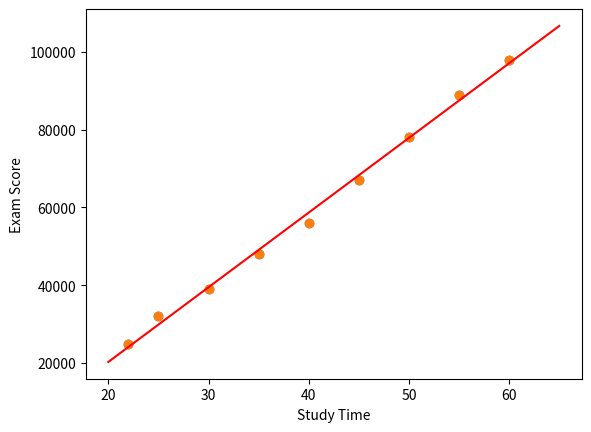

This chart was generated by the following Python code:
import numpy as np
import matplotlib.pyplot as plt


def linear_regression(x, y):
    # Calculate the mean of x and y
    x_mean = np.mean(x)
    y_mean = np.mean(y)

    # Calculate the difference between each x value and the mean of x
    x_diff = x - x_mean

    # Calculate the difference between each y value and the mean of y
    y_diff = y - y_mean

    # Calculate the slope of the line
    slope = np.sum(x_diff * y_diff) / np.sum(x_diff ** 2)

    # Calculate the intercept of the line
    intercept = y_mean - slope * x_mean

    return slope, intercept


if __name__ == "__main__":
    # Generate some example data
    # study_time = np.array([2, 4, 6, 8, 10, 12])
    # exam_score = np.array([65, 70, 75, 80, 85, 90])

    # # Plot the data
    # plt.scatter(study_time, exam_score)
    # plt.xlabel('Study Time')
    # plt.ylabel('Exam Score')
    # plt.show()

    # slope, intercept = linear_regression(study_time, exam_score)
    # print('Slope:', slope)
    # print('Intercept:', intercept)

    # # Plot the data
    # plt.scatter(study_time, exam_score)
    # plt.xlabel('Study Time')
    # plt.ylabel('Exam Score')

    # # Plot the line of best fit
    # line_x = np.array([0, 14])
    # line_y = slope * line_x + intercept
    # plt.plot(line_x, line_y, color='red')

    # plt.show()

    # Example 2
    # Define the age and income arrays
    age = np.array([22, 25, 30, 35, 40, 45, 50, 55, 60])
    income = np.array([25000, 32000, 39000, 48000, 56000, 67000, 78000, 89000, 98000])

    # Plot the data points
    plt.scatter(age, income)
    plt.show()
    slope, intercept = linear_regression(age, income)
    print('Slope:', slope)
    print('Intercept:', intercept)

    # Plot the data
    plt.scatter(age, income)
    plt.xlabel('Study Time')
    plt.ylabel('Exam Score')

    
    line_x = np.array([20, 65])
    line_y = slope * line_x + intercept
    plt.plot(line_x, line_y, color='red')
    plt.show()

def rate_of_change(vector):
    # Define the initial and final position of the object (in meters)
    initial_position = vector[0]
    final_position = vector[-1]

    # Define the initial and final time (in seconds)
    initial_time = 0.0
    final_time = 5.0

    # Calculate the change in position and time
    change_in_position = final_position - initial_position
    change_in_time = final_time - initial_time

    # Calculate the rate of change (velocity) of the object
    velocity = change_in_position / change_in_time

    # Print the result
    print("The rate of change of the position of the object is:", velocity, "m/s")
